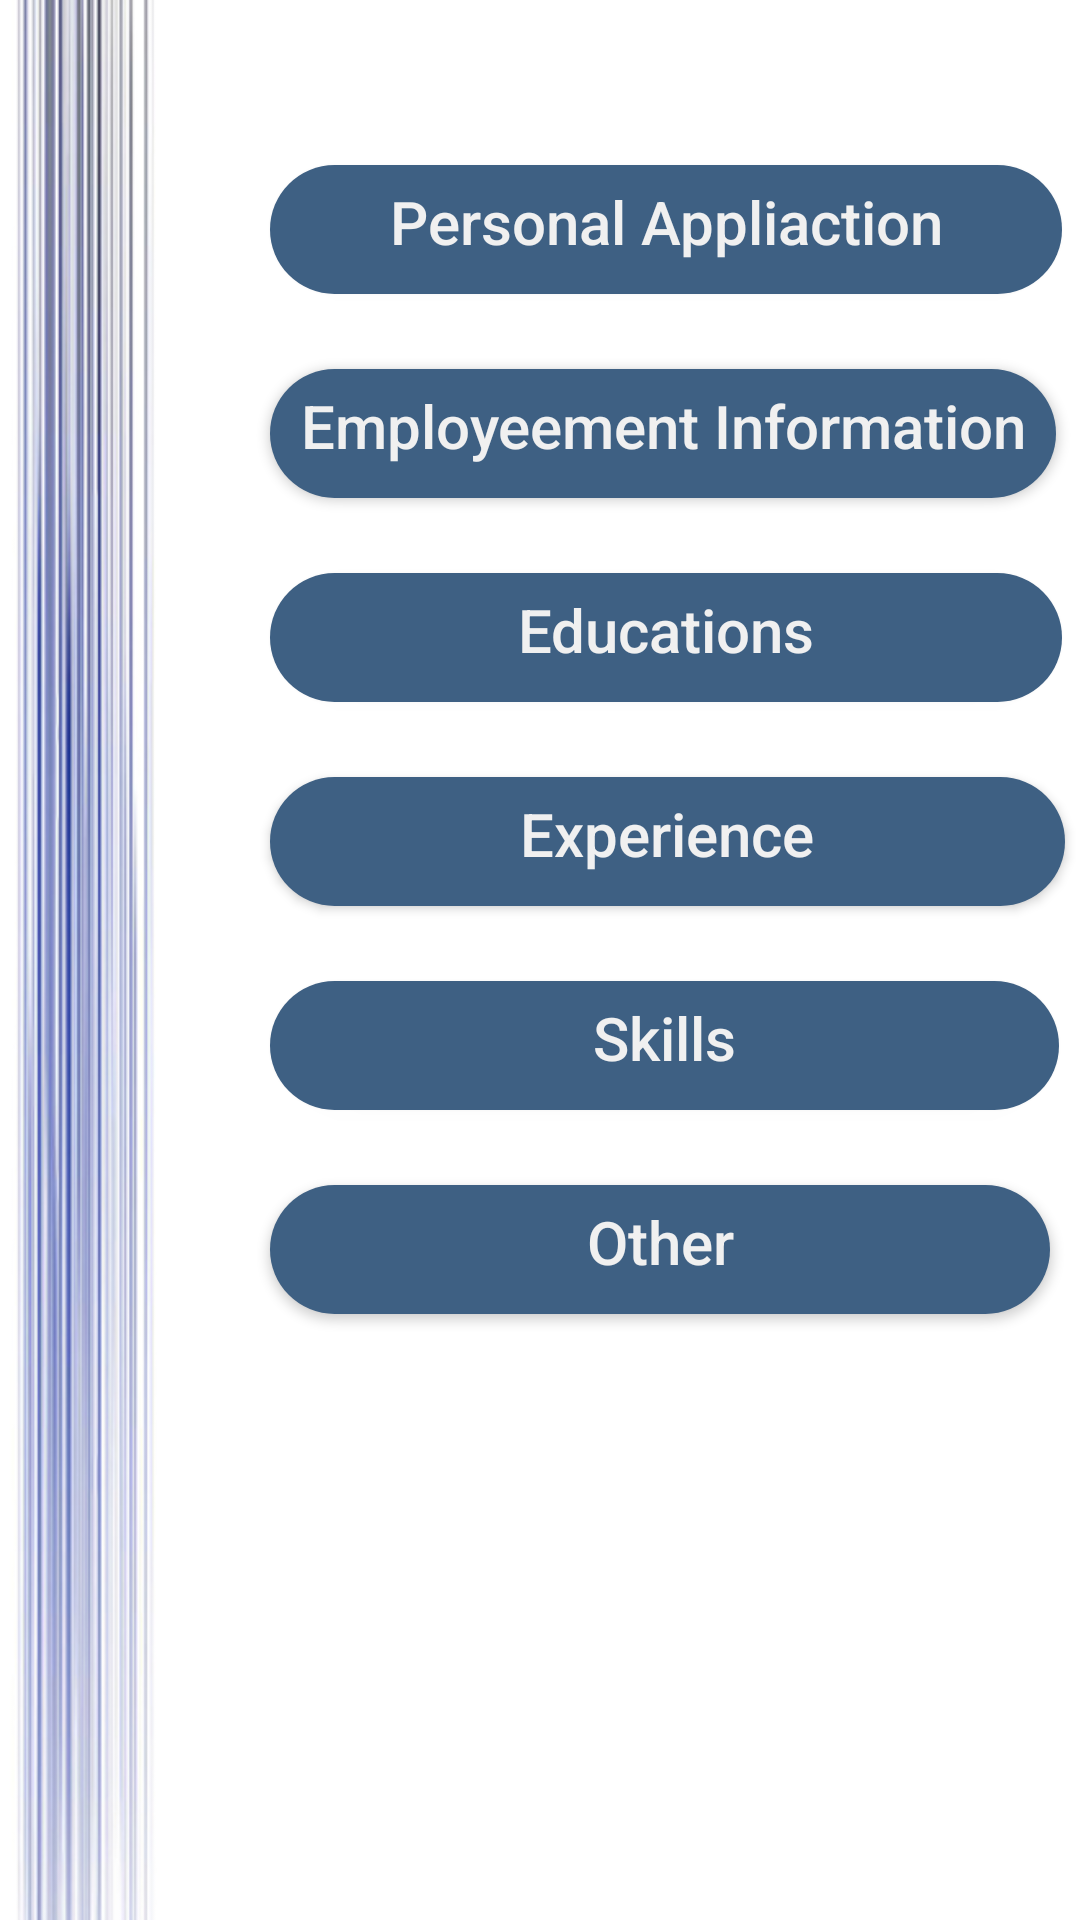

The Android layout XML behind this screen, and the referenced resources:
<!-- AndroidManifest.xml: application theme AppTheme -->
<!-- res/layout/fragment_theme_one.xml -->
<LinearLayout xmlns:android="http://schemas.android.com/apk/res/android"
    xmlns:tools="http://schemas.android.com/tools"
    android:layout_width="match_parent"
    android:layout_height="match_parent"
    xmlns:app="http://schemas.android.com/apk/res-auto"
    android:background="@drawable/baabbaba"
    app:layout_behavior="@string/appbar_scrolling_view_behavior"
    android:orientation="vertical"
    android:id="@+id/fragmentone"
    tools:context="com.erp.recruitmentmanagment.recruitmentsystem.themesfragment.ThemeOneFragment">



    <Button
        android:layout_width="264dp"
        android:layout_height="wrap_content"
        android:background="@drawable/stylebutton"
        android:text="@string/PersonalAppliaction"
        android:textSize="20dp"
        android:textAllCaps="false"
        android:textColor="#f0f0f0"
        android:paddingLeft="10dp"
        android:paddingRight="10dp"
        android:layout_marginLeft="90dp"
        android:layout_marginTop="50dp"
        android:id="@+id/personalapp"

        />




    <Button
        android:layout_width="wrap_content"
        android:layout_height="wrap_content"
        android:background="@drawable/stylebutton"
        android:text="@string/EmployeementInformation"
        android:textSize="20dp"
        android:textAllCaps="false"
        android:textColor="#f0f0f0"
        android:paddingLeft="10dp"
        android:paddingRight="10dp"
        android:layout_marginLeft="90dp"
        android:layout_marginTop="20dp"
        android:id="@+id/employeementiformation"

        />

    <Button
        android:layout_width="264dp"
        android:layout_height="wrap_content"
        android:background="@drawable/stylebutton"
        android:text="@string/Educations"
        android:textSize="20dp"
        android:textAllCaps="false"
        android:textColor="#f0f0f0"
        android:paddingLeft="10dp"
        android:paddingRight="10dp"
        android:layout_marginLeft="90dp"
        android:layout_marginTop="20dp"
        android:id="@+id/educations"

        />

    <Button
        android:layout_width="265dp"
        android:layout_height="wrap_content"
        android:background="@drawable/stylebutton"
        android:text="@string/Experience"
        android:textSize="20dp"
        android:textAllCaps="false"
        android:textColor="#f0f0f0"
        android:paddingLeft="10dp"
        android:paddingRight="10dp"
        android:layout_marginLeft="90dp"
        android:layout_marginTop="20dp"
        android:id="@+id/experience"

        />

    <Button
        android:layout_width="263dp"
        android:layout_height="wrap_content"
        android:background="@drawable/stylebutton"
        android:text="@string/Skills"
        android:textSize="20dp"
        android:textAllCaps="false"
        android:textColor="#f0f0f0"
        android:paddingLeft="10dp"
        android:paddingRight="10dp"
        android:layout_marginLeft="90dp"
        android:layout_marginTop="20dp"
        android:id="@+id/skills"

        />

    <Button
        android:layout_width="260dp"
        android:layout_height="wrap_content"
        android:background="@drawable/stylebutton"
        android:text="@string/Other"
        android:textSize="20dp"
        android:textAllCaps="false"
        android:textColor="#f0f0f0"
        android:paddingLeft="10dp"
        android:paddingRight="10dp"
        android:layout_marginLeft="90dp"
        android:layout_marginTop="20dp"
        android:id="@+id/other"

        />
</LinearLayout>
<!-- resources referenced by this layout -->
<resources>
  <!-- drawable baabbaba: jpg bitmap (drawable-xxhdpi, 109250 bytes) -->
  <!-- drawable stylebutton (drawable) -->
  <?xml version="1.0" encoding="utf-8"?>
  <layer-list xmlns:android="http://schemas.android.com/apk/res/android">
      <item
          android:top="5dp">
  
  
          <shape android:shape="rectangle">
  
              <solid android:color="#3E6083"/>
              <corners android:radius="300dp" />
              <padding
                  android:top="1dp"
                  android:right="1dp"
                  android:bottom="1dp"
                  android:left="1dp" />
          </shape>
      </item>
  
  </layer-list>
  <string name="Educations">Educations</string>
  <string name="EmployeementInformation">Employeement Information</string>
  <string name="Experience">Experience</string>
  <string name="Other">Other</string>
  <string name="PersonalAppliaction">Personal Appliaction</string>
  <string name="Skills">Skills</string>
  <style name="AppTheme" parent="Theme.AppCompat.Light.DarkActionBar">
          
          <item name="colorPrimary">@color/colorPrimary</item>
          <item name="colorPrimaryDark">@color/colorPrimaryDark</item>
          <item name="colorAccent">@color/colorAccent</item>
          <item name="windowActionBar">true</item>
          <item name="windowNoTitle">true</item>
      </style>
  <color name="colorPrimary">#364958</color>
  <color name="colorPrimaryDark">#10324c</color>
  <color name="colorAccent">#FF4081</color>
</resources>
